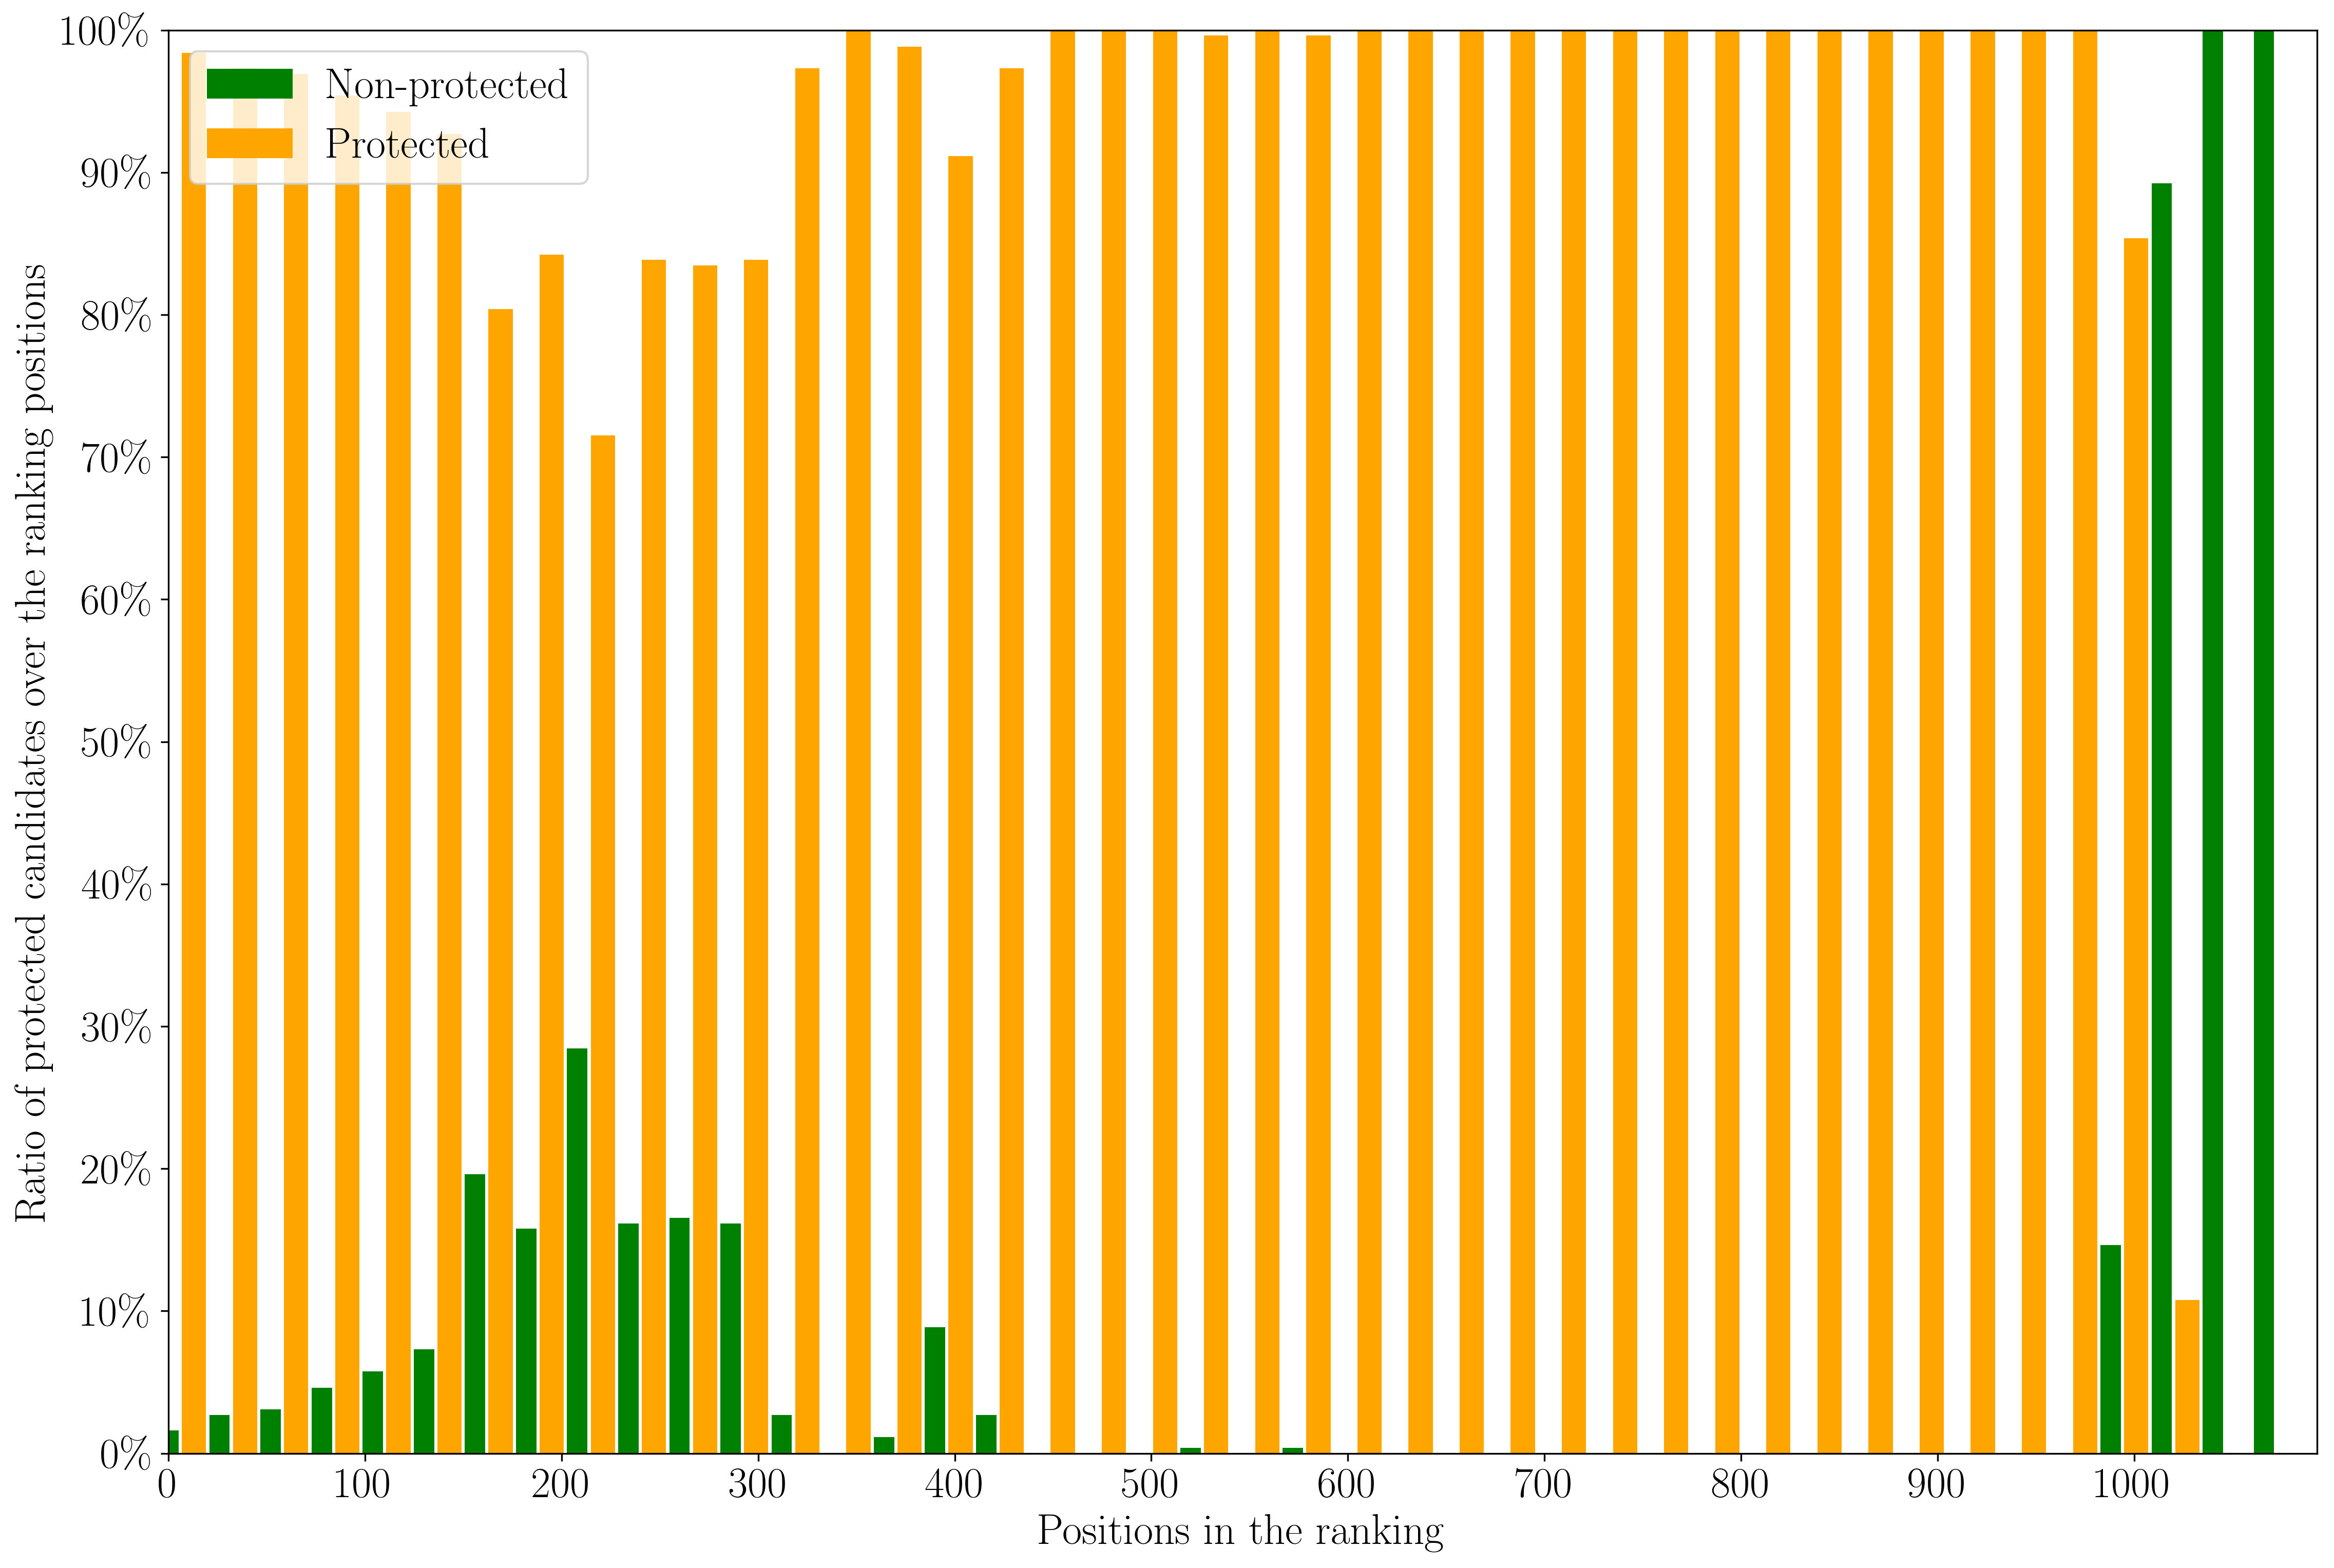

Data behind this chart, as committed beside it:
judgment, query_id, gender, match_body_email_subject_score_norm, match_body_email_subject_term_count, match_body_email_subject_df_min, match_body_email_subject_df_max, match_body_email_subject_df_stdev, match_body_email_subject_df_sum, match_body_email_subject_idf_min, match_body_email_subject_idf_max, match_body_email_subject_idf_stdev, match_body_email_subject_idf_sum, match_body_email_subject_tf_min, match_body_email_subject_tf_max, match_body_email_subject_tf_stdev, match_body_email_subject_tf_sum, match_body_term_count, match_body_score_norm, match_subject_score_norm, match_subject_term_count, document_id, q0, rank
9, 51, 0.0, 2:43.62354, 3:60.00000, 4:0.00000, 5:58.00000, 6:16.38540, 7:684.00000, 8:2.32514, 9:6.40268, 10:1.48638, 11:293.76694, 12:0.00000, 13:5437.00000, 14:939.95100, 15:27698.00000, 16:20.00000, 17:43.62354, 18:31.45549, 19:20.00000, candidate-0119, Q0, 1
9, 51, 0.0, 2:33.30227, 3:60.00000, 4:0.00000, 5:58.00000, 6:16.38540, 7:684.00000, 8:2.32514, 9:6.40268, 10:1.48638, 11:293.76694, 12:0.00000, 13:5437.00000, 14:939.95100, 15:27698.00000, 16:20.00000, 17:33.30227, 18:19.99818, 19:20.00000, candidate-0599, Q0, 2
9, 51, 0.0, 2:42.06627, 3:60.00000, 4:0.00000, 5:47.00000, 6:13.34356, 7:569.00000, 8:2.50870, 9:6.37990, 10:1.41266, 11:297.25247, 12:0.00000, 13:4976.00000, 14:847.50480, 15:23704.00000, 16:20.00000, 17:42.06627, 18:25.90445, 19:20.00000, candidate-0141, Q0, 3
9, 51, 0.0, 2:36.08322, 3:60.00000, 4:0.00000, 5:58.00000, 6:16.38540, 7:684.00000, 8:2.32514, 9:6.40268, 10:1.48638, 11:293.76694, 12:0.00000, 13:5437.00000, 14:939.95100, 15:27698.00000, 16:20.00000, 17:36.08322, 18:14.23937, 19:20.00000, candidate-0482, Q0, 4
8, 51, 0.0, 2:33.15539, 3:60.00000, 4:0.00000, 5:57.00000, 6:15.49116, 7:635.00000, 8:2.36451, 9:6.42495, 10:1.47260, 11:299.62870, 12:0.00000, 13:4088.00000, 14:594.60350, 15:14502.00000, 16:20.00000, 17:33.15539, 18:6.56427, 19:20.00000, candidate-0057, Q0, 5
9, 51, 0.0, 2:30.55043, 3:60.00000, 4:0.00000, 5:72.00000, 6:20.19008, 7:866.00000, 8:2.10770, 9:6.39816, 10:1.56387, 11:283.54210, 12:0.00000, 13:7083.00000, 14:1137.04030, 15:29477.00000, 16:20.00000, 17:30.55043, 18:7.63260, 19:20.00000, candidate-0386, Q0, 6
9, 51, 0.0, 2:27.75179, 3:60.00000, 4:0.00000, 5:72.00000, 6:20.19008, 7:866.00000, 8:2.10770, 9:6.39816, 10:1.56387, 11:283.54210, 12:0.00000, 13:7083.00000, 14:1137.04030, 15:29477.00000, 16:20.00000, 17:27.75179, 18:7.56363, 19:20.00000, candidate-0619, Q0, 7
9, 51, 0.0, 2:30.46408, 3:60.00000, 4:0.00000, 5:72.00000, 6:20.19008, 7:866.00000, 8:2.10770, 9:6.39816, 10:1.56387, 11:283.54210, 12:0.00000, 13:7083.00000, 14:1137.04030, 15:29477.00000, 16:20.00000, 17:30.46408, 18:7.27035, 19:20.00000, candidate-1046, Q0, 8
9, 51, 0.0, 2:25.34701, 3:60.00000, 4:0.00000, 5:72.00000, 6:20.19008, 7:866.00000, 8:2.10770, 9:6.39816, 10:1.56387, 11:283.54210, 12:0.00000, 13:7083.00000, 14:1137.04030, 15:29477.00000, 16:20.00000, 17:25.34701, 18:7.45761, 19:20.00000, candidate-0370, Q0, 9
9, 51, 0.0, 2:37.40580, 3:60.00000, 4:0.00000, 5:57.00000, 6:15.49116, 7:635.00000, 8:2.36451, 9:6.42495, 10:1.47260, 11:299.62870, 12:0.00000, 13:4088.00000, 14:594.60350, 15:14502.00000, 16:20.00000, 17:37.40580, 18:16.71151, 19:20.00000, candidate-0032, Q0, 10
9, 51, 0.0, 2:15.59178, 3:60.00000, 4:0.00000, 5:72.00000, 6:20.19008, 7:866.00000, 8:2.10770, 9:6.39816, 10:1.56387, 11:283.54210, 12:0.00000, 13:7083.00000, 14:1137.04030, 15:29477.00000, 16:20.00000, 17:15.59178, 18:0.98899, 19:20.00000, candidate-0697, Q0, 11
9, 51, 0.0, 2:30.32319, 3:60.00000, 4:0.00000, 5:58.00000, 6:16.38540, 7:684.00000, 8:2.32514, 9:6.40268, 10:1.48638, 11:293.76694, 12:0.00000, 13:5437.00000, 14:939.95100, 15:27698.00000, 16:20.00000, 17:30.32319, 18:14.30143, 19:20.00000, candidate-0485, Q0, 12
8, 51, 0.0, 2:23.87652, 3:60.00000, 4:0.00000, 5:57.00000, 6:15.49116, 7:635.00000, 8:2.36451, 9:6.42495, 10:1.47260, 11:299.62870, 12:0.00000, 13:4088.00000, 14:594.60350, 15:14502.00000, 16:20.00000, 17:23.87652, 18:2.76672, 19:20.00000, candidate-0389, Q0, 13
8, 51, 0.0, 2:24.91769, 3:60.00000, 4:0.00000, 5:72.00000, 6:20.19008, 7:866.00000, 8:2.10770, 9:6.39816, 10:1.56387, 11:283.54210, 12:0.00000, 13:7083.00000, 14:1137.04030, 15:29477.00000, 16:20.00000, 17:24.91769, 18:1.35063, 19:20.00000, candidate-0488, Q0, 14
9, 51, 1.0, 2:35.19936, 3:60.00000, 4:0.00000, 5:72.00000, 6:20.19008, 7:866.00000, 8:2.10770, 9:6.39816, 10:1.56387, 11:283.54210, 12:0.00000, 13:7083.00000, 14:1137.04030, 15:29477.00000, 16:20.00000, 17:35.19936, 18:24.23797, 19:20.00000, candidate-0026, Q0, 15
9, 51, 0.0, 2:24.55537, 3:60.00000, 4:0.00000, 5:72.00000, 6:20.19008, 7:866.00000, 8:2.10770, 9:6.39816, 10:1.56387, 11:283.54210, 12:0.00000, 13:7083.00000, 14:1137.04030, 15:29477.00000, 16:20.00000, 17:24.55537, 18:10.20114, 19:20.00000, candidate-0001, Q0, 16
9, 51, 0.0, 2:37.41294, 3:60.00000, 4:0.00000, 5:47.00000, 6:13.34356, 7:569.00000, 8:2.50870, 9:6.37990, 10:1.41266, 11:297.25247, 12:0.00000, 13:4976.00000, 14:847.50480, 15:23704.00000, 16:20.00000, 17:37.41294, 18:18.37929, 19:20.00000, candidate-0475, Q0, 17
9, 51, 0.0, 2:23.63095, 3:60.00000, 4:0.00000, 5:58.00000, 6:16.38540, 7:684.00000, 8:2.32514, 9:6.40268, 10:1.48638, 11:293.76694, 12:0.00000, 13:5437.00000, 14:939.95100, 15:27698.00000, 16:20.00000, 17:23.63095, 18:3.54766, 19:20.00000, candidate-0399, Q0, 18
9, 51, 0.0, 2:22.17242, 3:60.00000, 4:0.00000, 5:57.00000, 6:15.49116, 7:635.00000, 8:2.36451, 9:6.42495, 10:1.47260, 11:299.62870, 12:0.00000, 13:4088.00000, 14:594.60350, 15:14502.00000, 16:20.00000, 17:22.17242, 18:7.63058, 19:20.00000, candidate-0671, Q0, 19
8, 51, 0.0, 2:21.01183, 3:60.00000, 4:0.00000, 5:72.00000, 6:20.19008, 7:866.00000, 8:2.10770, 9:6.39816, 10:1.56387, 11:283.54210, 12:0.00000, 13:7083.00000, 14:1137.04030, 15:29477.00000, 16:20.00000, 17:21.01183, 18:6.22814, 19:20.00000, candidate-0500, Q0, 20
8, 51, 0.0, 2:23.29792, 3:60.00000, 4:0.00000, 5:72.00000, 6:20.19008, 7:866.00000, 8:2.10770, 9:6.39816, 10:1.56387, 11:283.54210, 12:0.00000, 13:7083.00000, 14:1137.04030, 15:29477.00000, 16:20.00000, 17:23.29792, 18:4.03009, 19:20.00000, candidate-0030, Q0, 21
9, 51, 0.0, 2:21.80157, 3:60.00000, 4:0.00000, 5:72.00000, 6:20.19008, 7:866.00000, 8:2.10770, 9:6.39816, 10:1.56387, 11:283.54210, 12:0.00000, 13:7083.00000, 14:1137.04030, 15:29477.00000, 16:20.00000, 17:21.80157, 18:2.24792, 19:20.00000, candidate-0388, Q0, 22
8, 51, 0.0, 2:39.82251, 3:60.00000, 4:0.00000, 5:46.00000, 6:13.17603, 7:537.00000, 8:2.49696, 9:6.34711, 10:1.46266, 11:304.20760, 12:0.00000, 13:2807.00000, 14:445.72210, 15:11680.00000, 16:20.00000, 17:39.82251, 18:11.15286, 19:20.00000, candidate-0118, Q0, 23
9, 51, 0.0, 2:39.87220, 3:60.00000, 4:0.00000, 5:47.00000, 6:13.34356, 7:569.00000, 8:2.50870, 9:6.37990, 10:1.41266, 11:297.25247, 12:0.00000, 13:4976.00000, 14:847.50480, 15:23704.00000, 16:20.00000, 17:39.87220, 18:14.19558, 19:20.00000, candidate-0568, Q0, 24
8, 51, 0.0, 2:27.55690, 3:60.00000, 4:0.00000, 5:57.00000, 6:15.49116, 7:635.00000, 8:2.36451, 9:6.42495, 10:1.47260, 11:299.62870, 12:0.00000, 13:4088.00000, 14:594.60350, 15:14502.00000, 16:20.00000, 17:27.55690, 18:4.73958, 19:20.00000, candidate-0152, Q0, 25
8, 51, 0.0, 2:23.12489, 3:60.00000, 4:0.00000, 5:57.00000, 6:15.49116, 7:635.00000, 8:2.36451, 9:6.42495, 10:1.47260, 11:299.62870, 12:0.00000, 13:4088.00000, 14:594.60350, 15:14502.00000, 16:20.00000, 17:23.12489, 18:5.21631, 19:20.00000, candidate-0038, Q0, 26
8, 51, 0.0, 2:23.60892, 3:60.00000, 4:0.00000, 5:46.00000, 6:13.17603, 7:537.00000, 8:2.49696, 9:6.34711, 10:1.46266, 11:304.20760, 12:0.00000, 13:2807.00000, 14:445.72210, 15:11680.00000, 16:20.00000, 17:23.60892, 18:6.20750, 19:20.00000, candidate-0403, Q0, 27
8, 51, 0.0, 2:15.07934, 3:60.00000, 4:0.00000, 5:58.00000, 6:16.38540, 7:684.00000, 8:2.32514, 9:6.40268, 10:1.48638, 11:293.76694, 12:0.00000, 13:5437.00000, 14:939.95100, 15:27698.00000, 16:20.00000, 17:15.07934, 18:1.08700, 19:20.00000, candidate-0675, Q0, 28
8, 51, 0.0, 2:22.52991, 3:60.00000, 4:0.00000, 5:72.00000, 6:20.19008, 7:866.00000, 8:2.10770, 9:6.39816, 10:1.56387, 11:283.54210, 12:0.00000, 13:7083.00000, 14:1137.04030, 15:29477.00000, 16:20.00000, 17:22.52991, 18:9.51933, 19:20.00000, candidate-0023, Q0, 29
8, 51, 0.0, 2:20.23149, 3:60.00000, 4:0.00000, 5:72.00000, 6:20.19008, 7:866.00000, 8:2.10770, 9:6.39816, 10:1.56387, 11:283.54210, 12:0.00000, 13:7083.00000, 14:1137.04030, 15:29477.00000, 16:20.00000, 17:20.23149, 18:4.77019, 19:20.00000, candidate-0366, Q0, 30
8, 51, 0.0, 2:28.77438, 3:60.00000, 4:0.00000, 5:46.00000, 6:13.17603, 7:537.00000, 8:2.49696, 9:6.34711, 10:1.46266, 11:304.20760, 12:0.00000, 13:2807.00000, 14:445.72210, 15:11680.00000, 16:20.00000, 17:28.77438, 18:1.30210, 19:20.00000, candidate-0035, Q0, 31
9, 51, 0.0, 2:21.89197, 3:60.00000, 4:0.00000, 5:57.00000, 6:15.49116, 7:635.00000, 8:2.36451, 9:6.42495, 10:1.47260, 11:299.62870, 12:0.00000, 13:4088.00000, 14:594.60350, 15:14502.00000, 16:20.00000, 17:21.89197, 18:3.94103, 19:20.00000, candidate-0024, Q0, 32
9, 51, 0.0, 2:25.13668, 3:60.00000, 4:0.00000, 5:57.00000, 6:15.49116, 7:635.00000, 8:2.36451, 9:6.42495, 10:1.47260, 11:299.62870, 12:0.00000, 13:4088.00000, 14:594.60350, 15:14502.00000, 16:20.00000, 17:25.13668, 18:11.91665, 19:20.00000, candidate-0154, Q0, 33
8, 51, 0.0, 2:26.02506, 3:60.00000, 4:0.00000, 5:58.00000, 6:16.38540, 7:684.00000, 8:2.32514, 9:6.40268, 10:1.48638, 11:293.76694, 12:0.00000, 13:5437.00000, 14:939.95100, 15:27698.00000, 16:20.00000, 17:26.02506, 18:8.40061, 19:20.00000, candidate-0044, Q0, 34
8, 51, 0.0, 2:16.40168, 3:60.00000, 4:0.00000, 5:57.00000, 6:15.49116, 7:635.00000, 8:2.36451, 9:6.42495, 10:1.47260, 11:299.62870, 12:0.00000, 13:4088.00000, 14:594.60350, 15:14502.00000, 16:20.00000, 17:16.40168, 18:1.83827, 19:20.00000, candidate-0048, Q0, 35
9, 51, 0.0, 2:20.97387, 3:60.00000, 4:0.00000, 5:57.00000, 6:15.49116, 7:635.00000, 8:2.36451, 9:6.42495, 10:1.47260, 11:299.62870, 12:0.00000, 13:4088.00000, 14:594.60350, 15:14502.00000, 16:20.00000, 17:20.97387, 18:5.60044, 19:20.00000, candidate-0480, Q0, 36
0, 51, 1.0, 2:29.43066, 3:60.00000, 4:0.00000, 5:72.00000, 6:20.19008, 7:866.00000, 8:2.10770, 9:6.39816, 10:1.56387, 11:283.54210, 12:0.00000, 13:7083.00000, 14:1137.04030, 15:29477.00000, 16:20.00000, 17:29.43066, 18:18.43747, 19:20.00000, candidate-0121, Q0, 37
8, 51, 0.0, 2:17.28322, 3:60.00000, 4:0.00000, 5:57.00000, 6:15.49116, 7:635.00000, 8:2.36451, 9:6.42495, 10:1.47260, 11:299.62870, 12:0.00000, 13:4088.00000, 14:594.60350, 15:14502.00000, 16:20.00000, 17:17.28322, 18:1.79662, 19:20.00000, candidate-0773, Q0, 38
7, 51, 0.0, 2:20.88634, 3:60.00000, 4:0.00000, 5:72.00000, 6:20.19008, 7:866.00000, 8:2.10770, 9:6.39816, 10:1.56387, 11:283.54210, 12:0.00000, 13:7083.00000, 14:1137.04030, 15:29477.00000, 16:20.00000, 17:20.88634, 18:8.46244, 19:20.00000, candidate-0120, Q0, 39
9, 51, 0.0, 2:28.26859, 3:60.00000, 4:0.00000, 5:46.00000, 6:13.17603, 7:537.00000, 8:2.49696, 9:6.34711, 10:1.46266, 11:304.20760, 12:0.00000, 13:2807.00000, 14:445.72210, 15:11680.00000, 16:20.00000, 17:28.26859, 18:5.04492, 19:20.00000, candidate-0097, Q0, 40
9, 51, 0.0, 2:16.64668, 3:60.00000, 4:0.00000, 5:57.00000, 6:15.49116, 7:635.00000, 8:2.36451, 9:6.42495, 10:1.47260, 11:299.62870, 12:0.00000, 13:4088.00000, 14:594.60350, 15:14502.00000, 16:20.00000, 17:16.64668, 18:1.81269, 19:20.00000, candidate-0635, Q0, 41
9, 51, 0.0, 2:18.15880, 3:60.00000, 4:0.00000, 5:57.00000, 6:15.49116, 7:635.00000, 8:2.36451, 9:6.42495, 10:1.47260, 11:299.62870, 12:0.00000, 13:4088.00000, 14:594.60350, 15:14502.00000, 16:20.00000, 17:18.15880, 18:4.43919, 19:20.00000, candidate-0046, Q0, 42
9, 51, 0.0, 2:16.22301, 3:60.00000, 4:0.00000, 5:72.00000, 6:20.19008, 7:866.00000, 8:2.10770, 9:6.39816, 10:1.56387, 11:283.54210, 12:0.00000, 13:7083.00000, 14:1137.04030, 15:29477.00000, 16:20.00000, 17:16.22301, 18:3.43001, 19:20.00000, candidate-0424, Q0, 43
8, 51, 0.0, 2:21.22117, 3:60.00000, 4:0.00000, 5:58.00000, 6:16.38540, 7:684.00000, 8:2.32514, 9:6.40268, 10:1.48638, 11:293.76694, 12:0.00000, 13:5437.00000, 14:939.95100, 15:27698.00000, 16:20.00000, 17:21.22117, 18:4.85849, 19:20.00000, candidate-0003, Q0, 44
9, 51, 0.0, 2:17.67975, 3:60.00000, 4:0.00000, 5:72.00000, 6:20.19008, 7:866.00000, 8:2.10770, 9:6.39816, 10:1.56387, 11:283.54210, 12:0.00000, 13:7083.00000, 14:1137.04030, 15:29477.00000, 16:20.00000, 17:17.67975, 18:7.33042, 19:20.00000, candidate-0191, Q0, 45
8, 51, 0.0, 2:14.36023, 3:60.00000, 4:0.00000, 5:72.00000, 6:20.19008, 7:866.00000, 8:2.10770, 9:6.39816, 10:1.56387, 11:283.54210, 12:0.00000, 13:7083.00000, 14:1137.04030, 15:29477.00000, 16:20.00000, 17:14.36023, 18:6.71441, 19:20.00000, candidate-0459, Q0, 46
8, 51, 0.0, 2:15.51813, 3:60.00000, 4:0.00000, 5:72.00000, 6:20.19008, 7:866.00000, 8:2.10770, 9:6.39816, 10:1.56387, 11:283.54210, 12:0.00000, 13:7083.00000, 14:1137.04030, 15:29477.00000, 16:20.00000, 17:15.51813, 18:5.50291, 19:20.00000, candidate-0469, Q0, 47
8, 51, 0.0, 2:28.99184, 3:60.00000, 4:0.00000, 5:46.00000, 6:13.17603, 7:537.00000, 8:2.49696, 9:6.34711, 10:1.46266, 11:304.20760, 12:0.00000, 13:2807.00000, 14:445.72210, 15:11680.00000, 16:20.00000, 17:28.99184, 18:3.24565, 19:20.00000, candidate-1044, Q0, 48
9, 51, 0.0, 2:28.84501, 3:60.00000, 4:0.00000, 5:46.00000, 6:13.17603, 7:537.00000, 8:2.49696, 9:6.34711, 10:1.46266, 11:304.20760, 12:0.00000, 13:2807.00000, 14:445.72210, 15:11680.00000, 16:20.00000, 17:28.84501, 18:4.02263, 19:20.00000, candidate-0597, Q0, 49
9, 51, 0.0, 2:24.04035, 3:60.00000, 4:0.00000, 5:46.00000, 6:13.17603, 7:537.00000, 8:2.49696, 9:6.34711, 10:1.46266, 11:304.20760, 12:0.00000, 13:2807.00000, 14:445.72210, 15:11680.00000, 16:20.00000, 17:24.04035, 18:13.27985, 19:20.00000, candidate-0010, Q0, 50
8, 51, 0.0, 2:15.15242, 3:60.00000, 4:0.00000, 5:57.00000, 6:15.49116, 7:635.00000, 8:2.36451, 9:6.42495, 10:1.47260, 11:299.62870, 12:0.00000, 13:4088.00000, 14:594.60350, 15:14502.00000, 16:20.00000, 17:15.15242, 18:1.38681, 19:20.00000, candidate-0447, Q0, 51
9, 51, 0.0, 2:20.97821, 3:60.00000, 4:0.00000, 5:58.00000, 6:16.38540, 7:684.00000, 8:2.32514, 9:6.40268, 10:1.48638, 11:293.76694, 12:0.00000, 13:5437.00000, 14:939.95100, 15:27698.00000, 16:20.00000, 17:20.97821, 18:10.22417, 19:20.00000, candidate-0007, Q0, 52
7, 51, 0.0, 2:14.73782, 3:60.00000, 4:0.00000, 5:72.00000, 6:20.19008, 7:866.00000, 8:2.10770, 9:6.39816, 10:1.56387, 11:283.54210, 12:0.00000, 13:7083.00000, 14:1137.04030, 15:29477.00000, 16:20.00000, 17:14.73782, 18:5.12050, 19:20.00000, candidate-1037, Q0, 53
0, 51, 1.0, 2:34.89726, 3:60.00000, 4:0.00000, 5:72.00000, 6:20.19008, 7:866.00000, 8:2.10770, 9:6.39816, 10:1.56387, 11:283.54210, 12:0.00000, 13:7083.00000, 14:1137.04030, 15:29477.00000, 16:20.00000, 17:34.89726, 18:16.15543, 19:20.00000, candidate-0025, Q0, 54
8, 51, 0.0, 2:17.93416, 3:60.00000, 4:0.00000, 5:57.00000, 6:15.49116, 7:635.00000, 8:2.36451, 9:6.42495, 10:1.47260, 11:299.62870, 12:0.00000, 13:4088.00000, 14:594.60350, 15:14502.00000, 16:20.00000, 17:17.93416, 18:2.01989, 19:20.00000, candidate-0195, Q0, 55
8, 51, 0.0, 2:11.34725, 3:60.00000, 4:0.00000, 5:58.00000, 6:16.38540, 7:684.00000, 8:2.32514, 9:6.40268, 10:1.48638, 11:293.76694, 12:0.00000, 13:5437.00000, 14:939.95100, 15:27698.00000, 16:20.00000, 17:11.34725, 18:1.64147, 19:20.00000, candidate-0176, Q0, 56
9, 51, 0.0, 2:25.94383, 3:60.00000, 4:0.00000, 5:46.00000, 6:13.17603, 7:537.00000, 8:2.49696, 9:6.34711, 10:1.46266, 11:304.20760, 12:0.00000, 13:2807.00000, 14:445.72210, 15:11680.00000, 16:20.00000, 17:25.94383, 18:2.52076, 19:20.00000, candidate-0147, Q0, 57
0, 51, 1.0, 2:29.69321, 3:60.00000, 4:0.00000, 5:72.00000, 6:20.19008, 7:866.00000, 8:2.10770, 9:6.39816, 10:1.56387, 11:283.54210, 12:0.00000, 13:7083.00000, 14:1137.04030, 15:29477.00000, 16:20.00000, 17:29.69321, 18:19.12459, 19:20.00000, candidate-0592, Q0, 58
8, 51, 0.0, 2:16.65926, 3:60.00000, 4:0.00000, 5:58.00000, 6:16.38540, 7:684.00000, 8:2.32514, 9:6.40268, 10:1.48638, 11:293.76694, 12:0.00000, 13:5437.00000, 14:939.95100, 15:27698.00000, 16:20.00000, 17:16.65926, 18:1.60892, 19:20.00000, candidate-0005, Q0, 59
9, 51, 0.0, 2:30.10748, 3:60.00000, 4:0.00000, 5:46.00000, 6:13.17603, 7:537.00000, 8:2.49696, 9:6.34711, 10:1.46266, 11:304.20760, 12:0.00000, 13:2807.00000, 14:445.72210, 15:11680.00000, 16:20.00000, 17:30.10748, 18:3.23518, 19:20.00000, candidate-1043, Q0, 60
... 10,860 more rows
